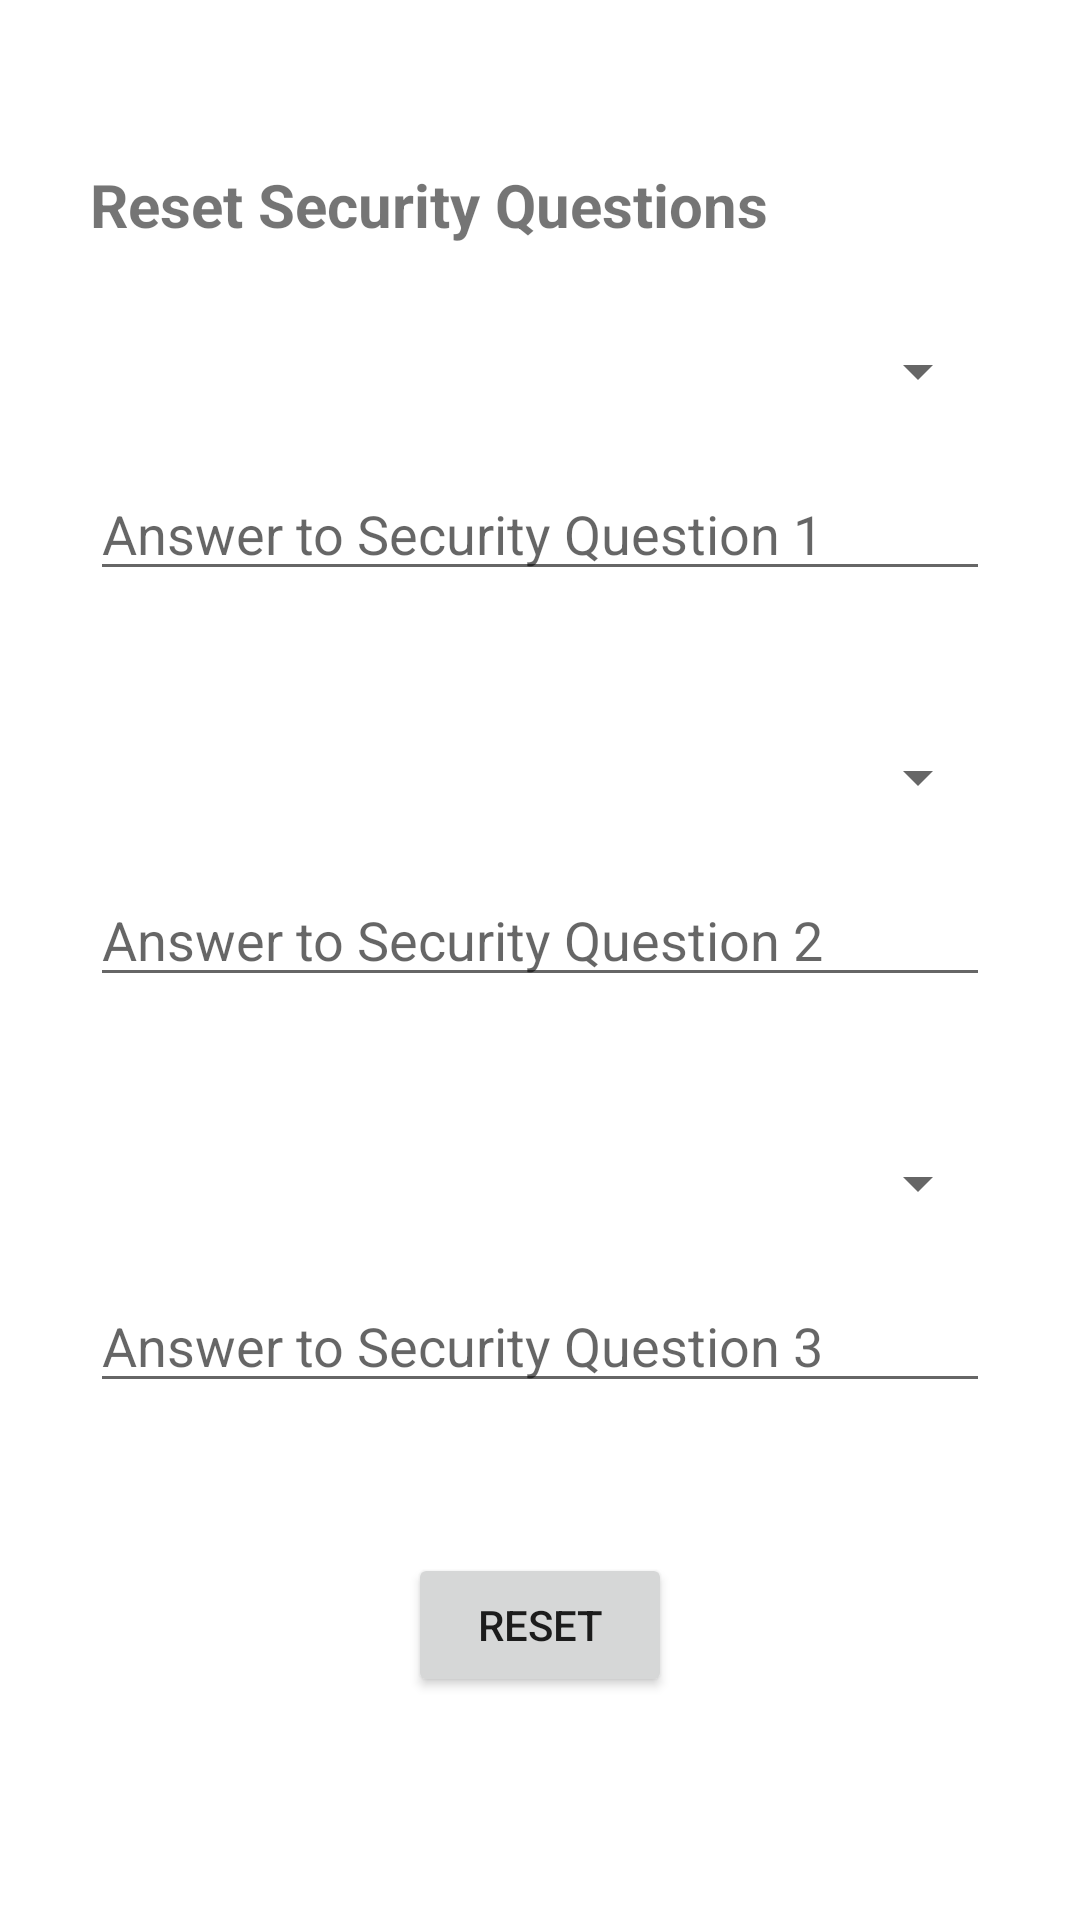

Reconstruct the res/layout file that produces this screen, plus the resources it refers to.
<!-- AndroidManifest.xml: application theme Theme.UBSAndroidApplication -->
<!-- res/layout/activity_login_reset_security_questions.xml -->
<?xml version="1.0" encoding="utf-8"?>
<androidx.constraintlayout.widget.ConstraintLayout xmlns:android="http://schemas.android.com/apk/res/android"
    xmlns:app="http://schemas.android.com/apk/res-auto"
    xmlns:tools="http://schemas.android.com/tools"

    android:layout_width="match_parent"
    android:layout_height="match_parent"

    android:orientation="vertical"
    android:paddingLeft="30dp"
    android:paddingRight="30dp"

    tools:context=".LoginResetSecurityQuestions">

    <TextView
        android:id="@+id/loginResetSQTitle"
        android:layout_width="match_parent"
        android:layout_height="wrap_content"

        android:text="Reset Security Questions"
        android:textSize="20sp"
        android:textStyle="bold"
        android:layout_marginTop="150dp"

        app:layout_constraintBottom_toTopOf="@id/loginSQ1_spinner"
        app:layout_constraintLeft_toLeftOf="parent"
        app:layout_constraintTop_toTopOf="parent"
        app:layout_constraintRight_toRightOf="parent"

        app:layout_constraintVertical_chainStyle="packed"
        />


    <Spinner
        android:id="@+id/loginSQ1_spinner"
        android:layout_width="match_parent"
        android:layout_height="wrap_content"


        android:layout_marginTop="30dp"
        android:layout_marginBottom="20dp"

        app:layout_constraintBottom_toTopOf="@id/loginSQ1ResetAnswer"
        app:layout_constraintLeft_toLeftOf="parent"


        app:layout_constraintRight_toRightOf="parent"
        app:layout_constraintTop_toBottomOf="@id/loginResetSQTitle"


        />



    <EditText
        android:id="@+id/loginSQ1ResetAnswer"
        android:layout_width="0dp"
        android:layout_height="wrap_content"
        android:password="true"

        android:hint="Answer to Security Question 1"

        app:layout_constraintBottom_toTopOf="@id/loginSQ2_spinner"
        app:layout_constraintLeft_toLeftOf="parent"

        android:layout_marginBottom="50dp"
        app:layout_constraintRight_toRightOf="parent"
        app:layout_constraintTop_toBottomOf="@id/loginSQ1_spinner"


        />

    <Spinner
        android:id="@+id/loginSQ2_spinner"
        android:layout_width="match_parent"
        android:layout_height="wrap_content"

        app:layout_constraintBottom_toTopOf="@id/loginSQ2ResetAnswer"
        app:layout_constraintLeft_toLeftOf="parent"



        android:layout_marginBottom="20dp"

        app:layout_constraintRight_toRightOf="parent"
        app:layout_constraintTop_toBottomOf="@id/loginSQ1ResetAnswer"


        />

    <EditText
        android:id="@+id/loginSQ2ResetAnswer"
        android:layout_width="0dp"
        android:layout_height="wrap_content"
        android:password="true"

        android:hint="Answer to Security Question 2"

        app:layout_constraintBottom_toTopOf="@id/loginSQ3_spinner"
        app:layout_constraintLeft_toLeftOf="parent"



        android:layout_marginBottom="50dp"

        app:layout_constraintRight_toRightOf="parent"
        app:layout_constraintTop_toBottomOf="@id/loginSQ2_spinner"
        />

    <Spinner
        android:id="@+id/loginSQ3_spinner"
        android:layout_width="match_parent"
        android:layout_height="wrap_content"



        android:layout_marginBottom="20dp"

        app:layout_constraintBottom_toTopOf="@id/loginSQ3ResetAnswer"
        app:layout_constraintLeft_toLeftOf="parent"

        app:layout_constraintRight_toRightOf="parent"
        app:layout_constraintTop_toBottomOf="@id/loginSQ2ResetAnswer"


        />

    <EditText
        android:id="@+id/loginSQ3ResetAnswer"
        android:layout_width="0dp"
        android:layout_height="wrap_content"
        android:password="true"

        android:hint="Answer to Security Question 3"

        app:layout_constraintBottom_toTopOf="@id/loginResetButton"
        app:layout_constraintLeft_toLeftOf="parent"



        app:layout_constraintRight_toRightOf="parent"
        app:layout_constraintTop_toBottomOf="@id/loginSQ3_spinner"
        />


    <Button
        android:id="@+id/loginResetButton"
        android:layout_width="wrap_content"
        android:layout_height="wrap_content"

        android:text="Reset"

        app:layout_constraintBottom_toBottomOf="parent"
        app:layout_constraintLeft_toLeftOf="parent"

        android:layout_marginTop="50dp"
        android:layout_marginBottom="170dp"

        app:layout_constraintRight_toRightOf="parent"
        app:layout_constraintTop_toBottomOf="@id/loginSQ3ResetAnswer"
        />

</androidx.constraintlayout.widget.ConstraintLayout>
<!-- resources referenced by this layout -->
<resources>
  <style name="Theme.UBSAndroidApplication" parent="Theme.MaterialComponents.DayNight.DarkActionBar">
          
          <item name="colorPrimary">@color/purple_500</item>
          <item name="colorPrimaryVariant">@color/purple_700</item>
          <item name="colorOnPrimary">@color/white</item>
          
          <item name="colorSecondary">@color/teal_200</item>
          <item name="colorSecondaryVariant">@color/teal_700</item>
          <item name="colorOnSecondary">@color/black</item>
          
          <item name="android:statusBarColor" tools:targetApi="l">?attr/colorPrimaryVariant</item>
          
      </style>
  <color name="purple_500">#FF6200EE</color>
  <color name="purple_700">#FF3700B3</color>
  <color name="white">#FFFFFFFF</color>
  <color name="teal_200">#FF03DAC5</color>
  <color name="teal_700">#FF018786</color>
  <color name="black">#FF000000</color>
</resources>
